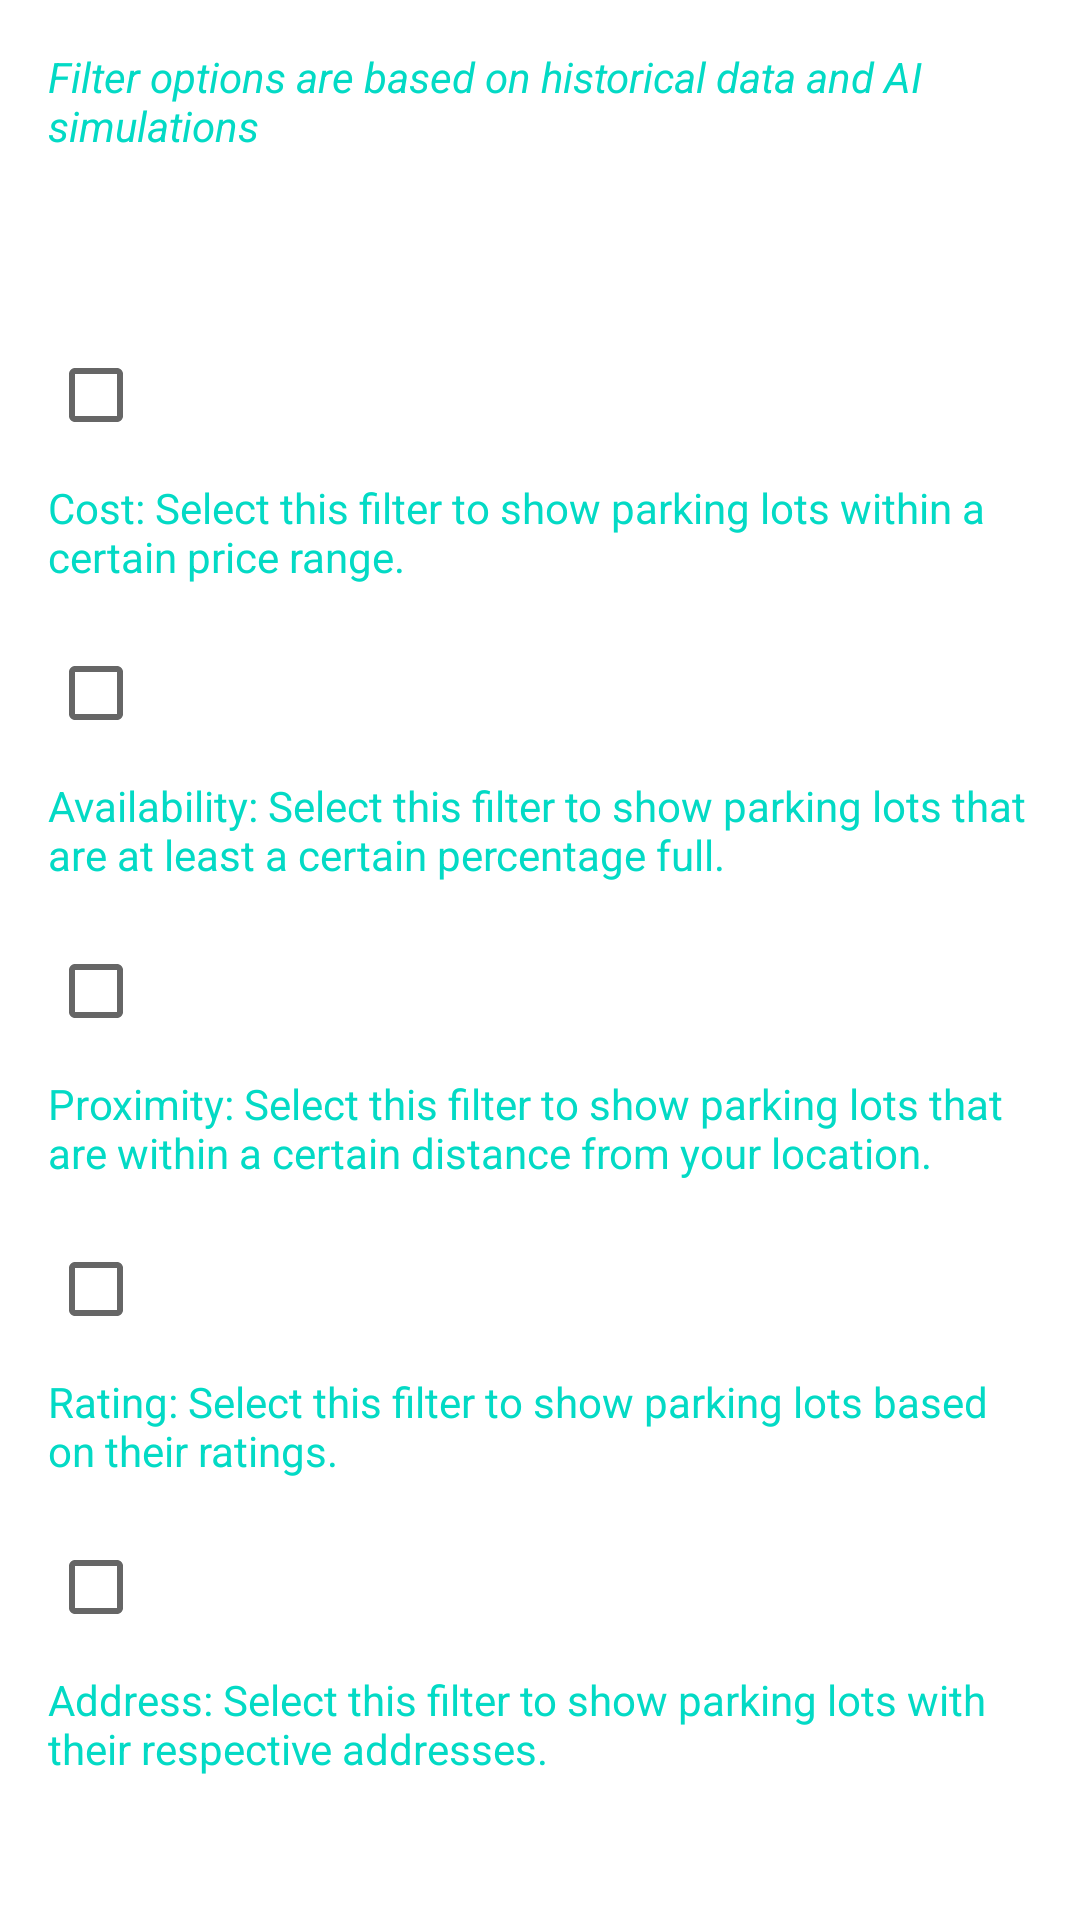

Produce the Android XML layout that renders to this screen, including the resource entries it uses.
<!-- AndroidManifest.xml: application theme Theme.CS4360App -->
<!-- res/layout/dialog_filter_options.xml -->
<?xml version="1.0" encoding="utf-8"?>
<LinearLayout
    xmlns:android="http://schemas.android.com/apk/res/android"
    xmlns:tools="http://schemas.android.com/tools"
    android:layout_width="match_parent"
    android:layout_height="wrap_content"
    android:orientation="vertical"
    android:padding="16dp"
    android:background="@drawable/drawer_background"
    tools:ignore="Overdraw"> 

    
    <TextView
        android:layout_width="wrap_content"
        android:layout_height="wrap_content"
        android:text="@string/filter_options_are_based_on_historical_data_and_ai_simulations"
        android:textColor="@color/teal_200"
    android:textStyle="italic"
    android:layout_marginBottom="16dp" />

    <TextView
        android:layout_width="wrap_content"
        android:layout_height="wrap_content"
        android:text="@string/filter_parking_options"
        android:textSize="18sp"
        android:textStyle="bold"
        android:textColor="@android:color/white"
    android:layout_marginBottom="16dp" />

    <CheckBox
        android:id="@+id/checkbox_price"
        android:layout_width="wrap_content"
        android:layout_height="wrap_content"
        android:text="@string/cost_filter"
        android:textColor="@android:color/white" /> 

    <TextView
        android:layout_width="wrap_content"
        android:layout_height="wrap_content"
        android:text="@string/cost_select_this_filter_to_show_parking_lots_within_a_certain_price_range"
        android:textColor="@color/teal_200"
    android:layout_marginTop="4dp"
    android:layout_marginBottom="12dp" />

    <CheckBox
        android:id="@+id/checkbox_availability"
        android:layout_width="wrap_content"
        android:layout_height="wrap_content"
        android:text="@string/availability_filter"
        android:textColor="@android:color/white" /> 

    <TextView
        android:layout_width="wrap_content"
        android:layout_height="wrap_content"
        android:text="@string/availability_select_this_filter_to_show_parking_lots_that_are_at_least_a_certain_percentage_full"
        android:textColor="@color/teal_200"
    android:layout_marginTop="4dp"
    android:layout_marginBottom="12dp" />

    <CheckBox
        android:id="@+id/checkbox_proximity"
        android:layout_width="wrap_content"
        android:layout_height="wrap_content"
        android:text="@string/proximity_filter"
        android:textColor="@android:color/white" /> 

    <TextView
        android:layout_width="wrap_content"
        android:layout_height="wrap_content"
        android:text="@string/proximity_select_this_filter_to_show_parking_lots_that_are_within_a_certain_distance_from_your_location"
        android:textColor="@color/teal_200"
    android:layout_marginTop="4dp"
    android:layout_marginBottom="12dp" />

    <CheckBox
        android:id="@+id/checkbox_rating"
        android:layout_width="wrap_content"
        android:layout_height="wrap_content"
        android:text="@string/rating_filter"
        android:textColor="@android:color/white" /> 

    <TextView
        android:layout_width="wrap_content"
        android:layout_height="wrap_content"
        android:text="@string/rating_select_this_filter_to_show_parking_lots_based_on_their_ratings"
        android:textColor="@color/teal_200"
    android:layout_marginTop="4dp"
    android:layout_marginBottom="12dp" />

    <CheckBox
        android:id="@+id/checkbox_address"
        android:layout_width="wrap_content"
        android:layout_height="wrap_content"
        android:text="@string/address_filter"
        android:textColor="@android:color/white" /> 

    <TextView
        android:layout_width="wrap_content"
        android:layout_height="wrap_content"
        android:text="@string/address_select_this_filter_to_show_parking_lots_with_their_respective_addresses"
        android:textColor="@color/teal_200"
    android:layout_marginTop="4dp"
    android:layout_marginBottom="12dp" />

    <Button
        android:id="@+id/button_apply_filters"
        android:layout_width="match_parent"
        android:layout_height="wrap_content"
        android:text="@string/apply_filters"
        android:textColor="@android:color/white"
    android:layout_marginTop="16dp" />
</LinearLayout>
<!-- resources referenced by this layout -->
<resources>
  <color name="teal_200">#FF03DAC5</color>
  <string name="address_filter">Address Filter</string>
  <string name="address_select_this_filter_to_show_parking_lots_with_their_respective_addresses">Address: Select this filter to show parking lots with their respective addresses.</string>
  <string name="apply_filters">Apply Filters</string>
  <string name="availability_filter">Availability Filter</string>
  <string name="availability_select_this_filter_to_show_parking_lots_that_are_at_least_a_certain_percentage_full">Availability: Select this filter to show parking lots that are at least a certain percentage full.</string>
  <string name="cost_filter">Cost Filter</string>
  <string name="cost_select_this_filter_to_show_parking_lots_within_a_certain_price_range">Cost: Select this filter to show parking lots within a certain price range.</string>
  <string name="filter_options_are_based_on_historical_data_and_ai_simulations">Filter options are based on historical data and AI simulations</string>
  <string name="filter_parking_options">Filter Parking Options</string>
  <string name="proximity_filter">Proximity Filter</string>
  <string name="proximity_select_this_filter_to_show_parking_lots_that_are_within_a_certain_distance_from_your_location">Proximity: Select this filter to show parking lots that are within a certain distance from your location.</string>
  <string name="rating_filter">Rating Filter</string>
  <string name="rating_select_this_filter_to_show_parking_lots_based_on_their_ratings">Rating: Select this filter to show parking lots based on their ratings.</string>
  <style name="Theme.CS4360App" parent="Theme.MaterialComponents.Light.NoActionBar">
          
          <item name="colorPrimary">@color/teal_200</item>
          <item name="colorPrimaryVariant">@color/teal_700</item>
          <item name="colorOnPrimary">@android:color/white</item>
          <item name="android:windowBackground">@color/white</item>
          <item name="colorOnBackground">@android:color/black</item>
          <item name="colorSecondary">@color/orange</item> 
      </style>
  <color name="teal_700">#FF018786</color>
  <color name="white">#FFFFFFFF</color>
  <color name="orange">#FFA500</color>
</resources>
